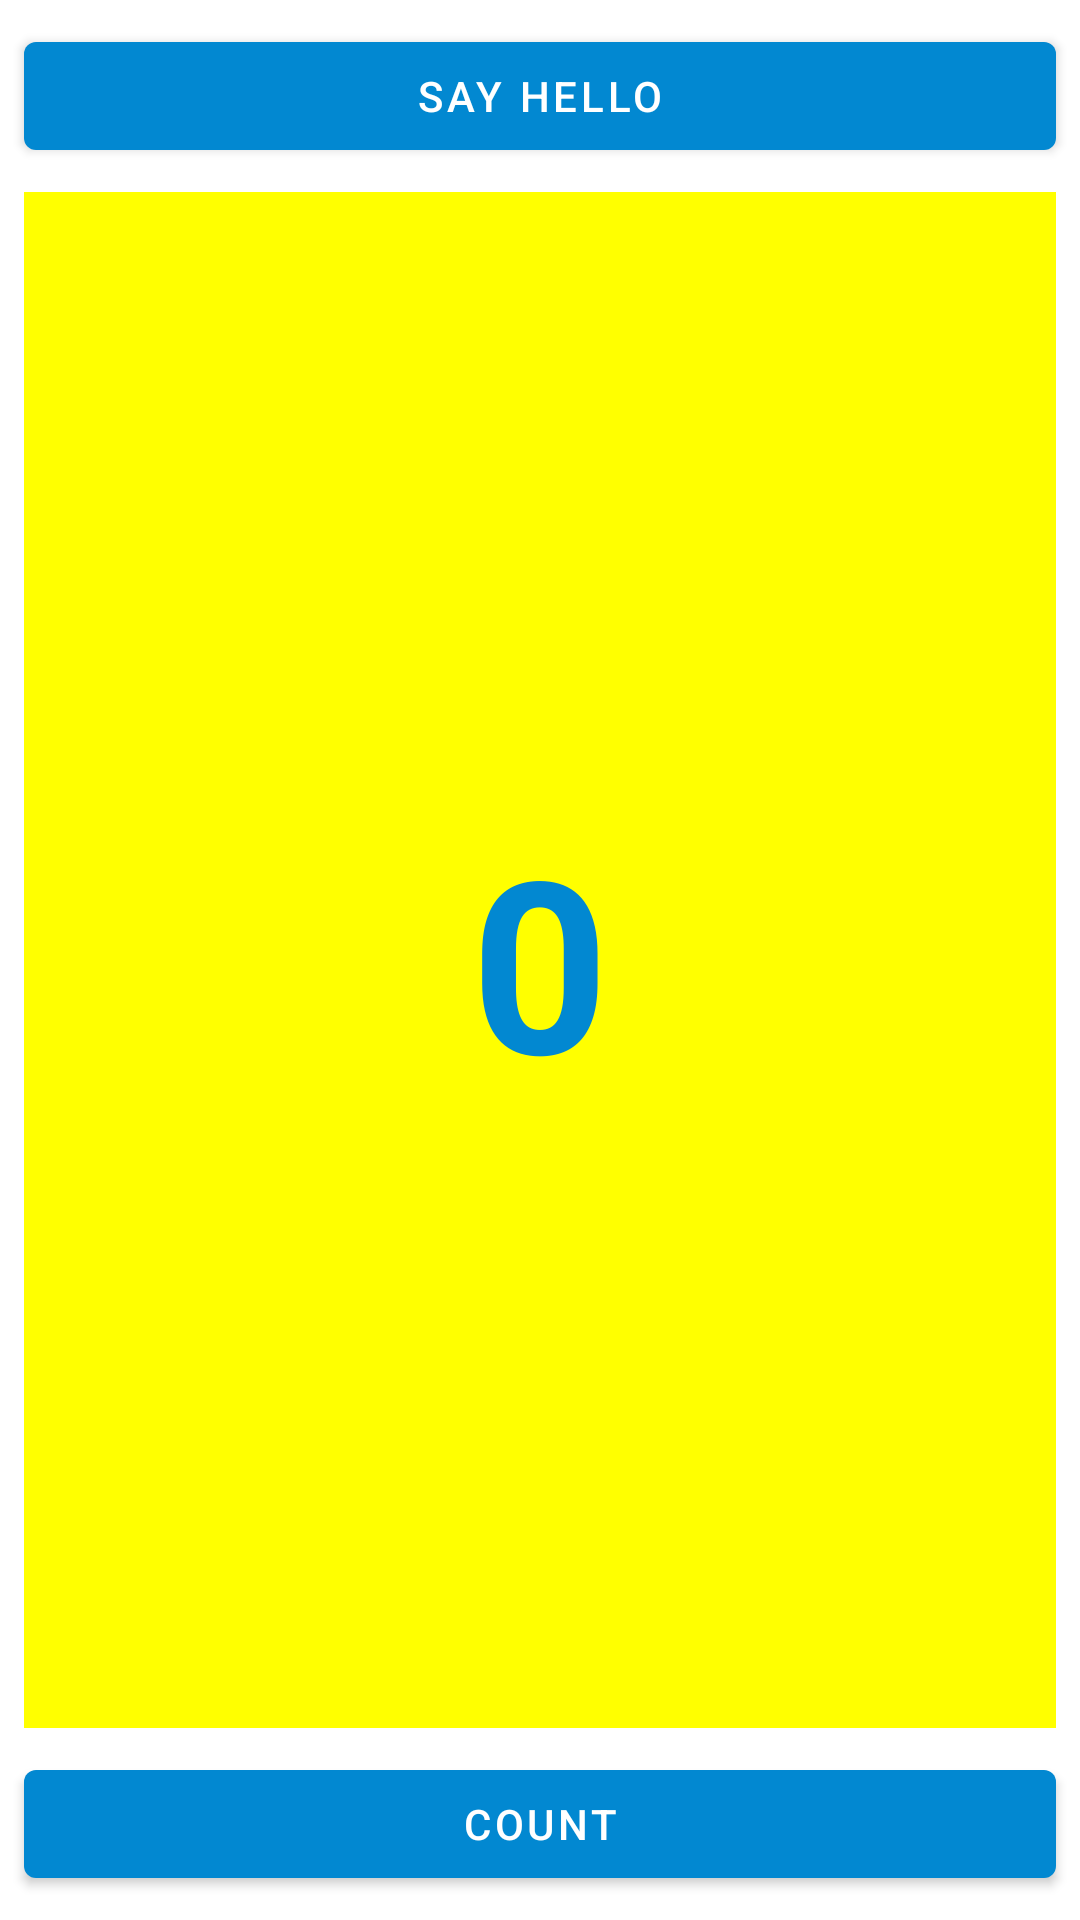

Here is an Android app screen rendered from its layout file. Give the layout XML and the strings, colors and styles it references.
<!-- AndroidManifest.xml: application theme Theme.Tasks -->
<!-- res/layout/activity_homework_main_21.xml -->
<?xml version="1.0" encoding="utf-8"?>
<androidx.constraintlayout.widget.ConstraintLayout xmlns:android="http://schemas.android.com/apk/res/android"
    xmlns:app="http://schemas.android.com/apk/res-auto"
    xmlns:tools="http://schemas.android.com/tools"
    android:layout_width="match_parent"
    android:layout_height="match_parent"
    tools:context=".ui.chapter21.HomeworkMainActivity21">

    <Button
        android:id="@+id/homework_21_button_say"
        android:layout_width="0dp"
        android:layout_height="wrap_content"
        android:layout_marginStart="@dimen/chapter_21_margin_low"
        android:layout_marginTop="@dimen/chapter_21_margin_low"
        android:layout_marginEnd="@dimen/chapter_21_margin_low"
        android:text="@string/chapter_21_button_label_say"
        android:textColor="@android:color/white"
        app:layout_constraintEnd_toEndOf="parent"
        app:layout_constraintStart_toStartOf="parent"
        app:layout_constraintTop_toTopOf="parent" />

    <Button
        android:id="@+id/homework_21_button_count"
        android:layout_width="0dp"
        android:layout_height="wrap_content"
        android:layout_marginStart="@dimen/chapter_21_margin_low"
        android:layout_marginEnd="@dimen/chapter_21_margin_low"
        android:layout_marginBottom="@dimen/chapter_21_margin_low"
        android:text="@string/chapter_21_button_label_count"
        android:textColor="@android:color/white"
        app:layout_constraintBottom_toBottomOf="parent"
        app:layout_constraintEnd_toEndOf="parent"
        app:layout_constraintStart_toStartOf="parent" />

    <TextView
        android:id="@+id/homework_21_show_count"
        android:layout_width="0dp"
        android:layout_height="0dp"
        android:layout_marginStart="@dimen/chapter_21_margin_low"
        android:layout_marginTop="@dimen/chapter_21_margin_low"
        android:layout_marginEnd="@dimen/chapter_21_margin_low"
        android:layout_marginBottom="@dimen/chapter_21_margin_low"
        android:background="@color/color_yellow"
        android:gravity="center"
        android:text="@string/chapter_21_count_initial_value"
        android:textColor="@color/color_primary"
        android:textSize="@dimen/chapter_21_text_size_big"
        android:textStyle="bold"
        app:layout_constraintBottom_toTopOf="@+id/homework_21_button_count"
        app:layout_constraintEnd_toEndOf="parent"
        app:layout_constraintStart_toStartOf="parent"
        app:layout_constraintTop_toBottomOf="@+id/homework_21_button_say" />

</androidx.constraintlayout.widget.ConstraintLayout>
<!-- resources referenced by this layout -->
<resources>
  <color name="color_primary">#0288d1</color>
  <color name="color_yellow">#FFFF00</color>
  <dimen name="chapter_21_margin_low">8dp</dimen>
  <dimen name="chapter_21_text_size_big">80sp</dimen>
  <string name="chapter_21_button_label_count">Count</string>
  <string name="chapter_21_button_label_say">Say Hello</string>
  <string name="chapter_21_count_initial_value">0</string>
  <style name="Theme.Tasks" parent="Theme.MaterialComponents.DayNight.DarkActionBar">
          
          <item name="colorPrimary">@color/color_primary</item>
          <item name="colorPrimaryVariant">@color/color_primary_variant</item>
          <item name="colorOnPrimary">@color/color_on_primary</item>
          
          <item name="colorSecondary">@color/color_secondary</item>
          <item name="colorSecondaryVariant">@color/color_secondary_variant</item>
          <item name="colorOnSecondary">@color/color_on_secondary</item>
          
          <item name="android:statusBarColor">?attr/colorPrimaryVariant</item>
          <item name="android:windowLightStatusBar">false</item>
          
      </style>
  <color name="color_primary_variant">#01579b</color>
  <color name="color_on_primary">#FFFFFFFF</color>
  <color name="color_secondary">#FF03DAC5</color>
  <color name="color_secondary_variant">#FF018786</color>
  <color name="color_on_secondary">#000000</color>
</resources>
